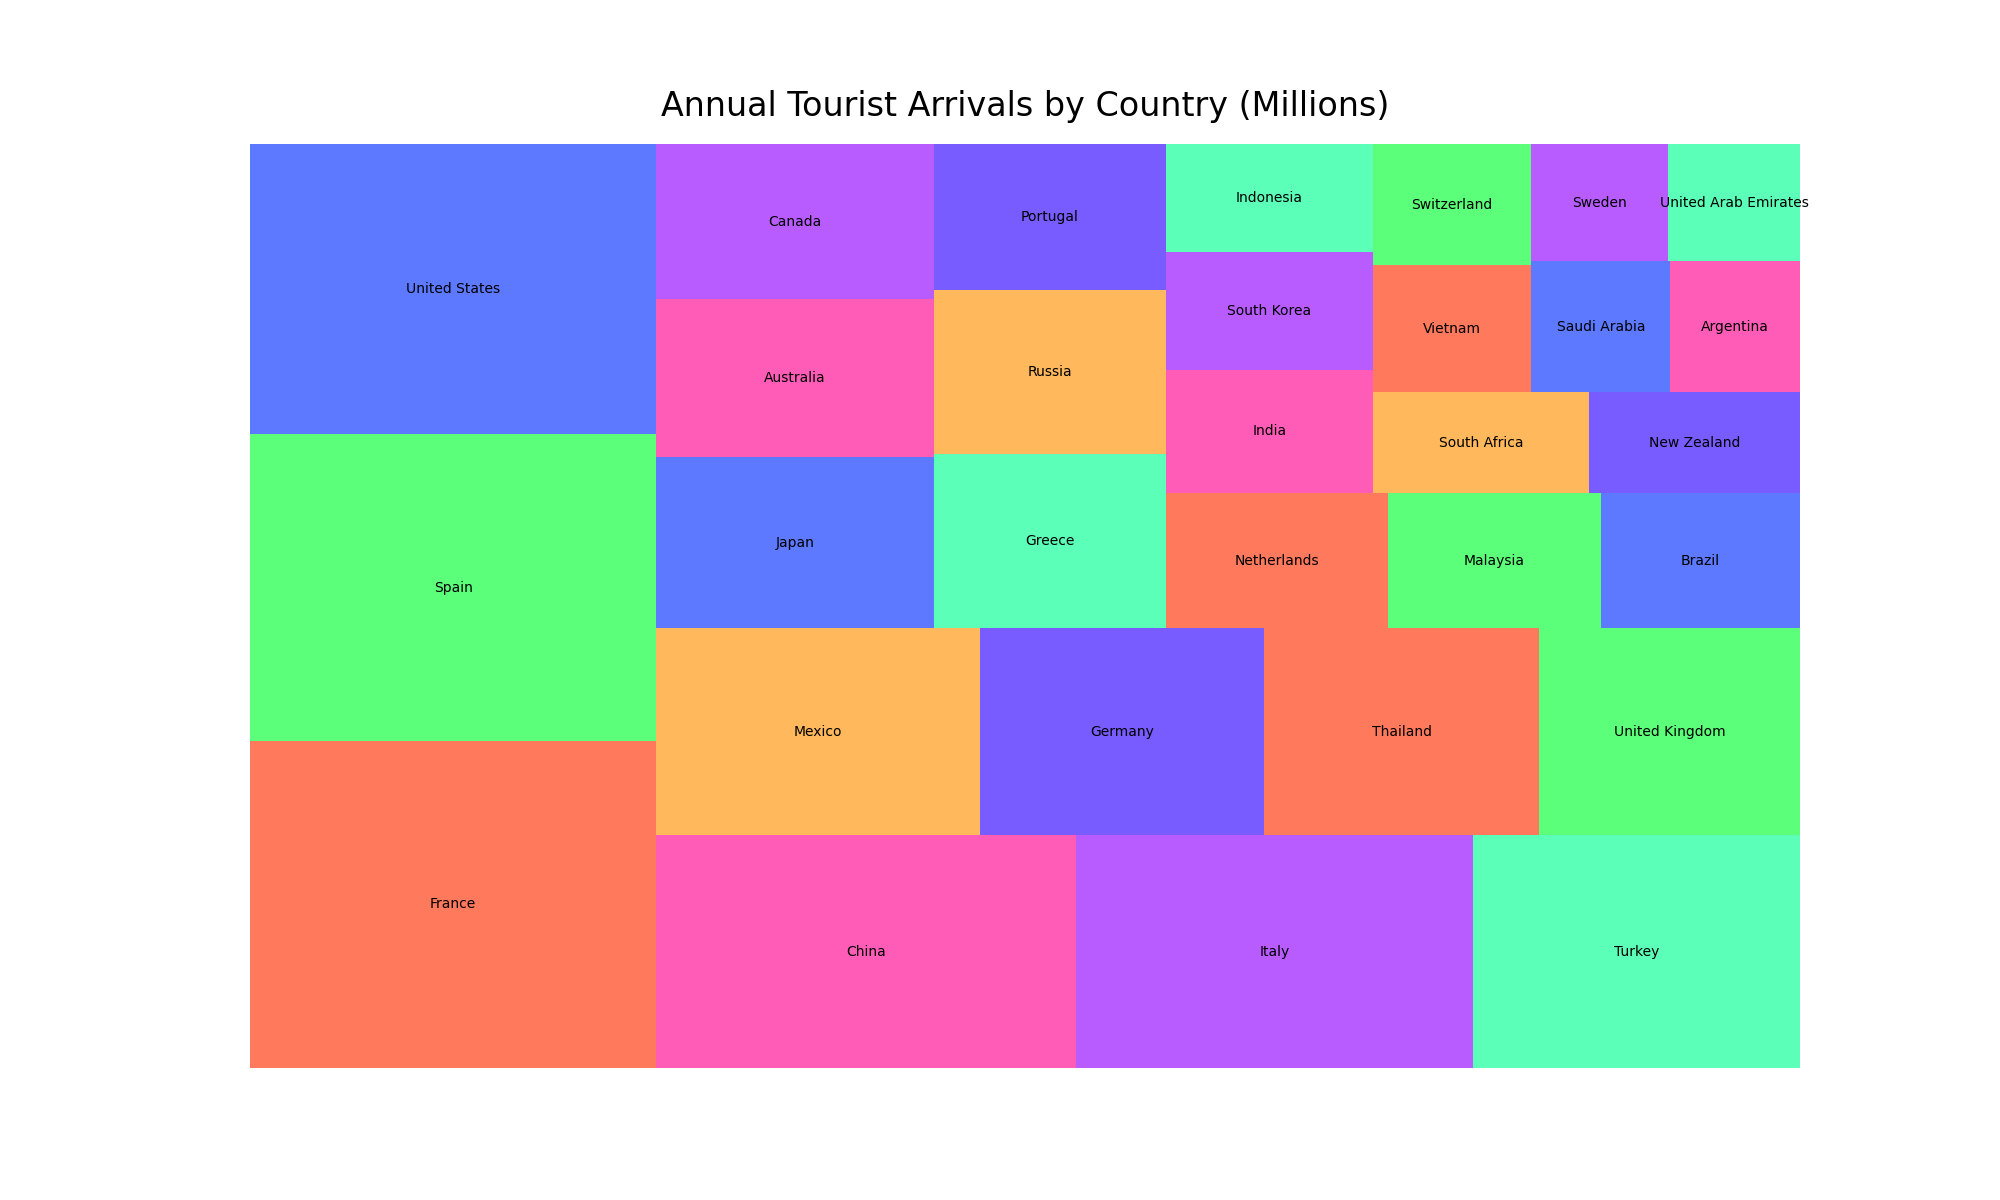

Values plotted in this chart, from the file beside it:
Country, Annual Tourists (Millions)
France, 89.4
Spain, 83.7
United States, 79.3
China, 65.7
Italy, 62.1
Turkey, 51.2
Mexico, 45.0
Germany, 39.6
Thailand, 38.2
United Kingdom, 36.3
Japan, 31.9
Australia, 29.5
Canada, 28.9
Greece, 27.2
Russia, 25.7
Portugal, 22.8
Netherlands, 20.2
Malaysia, 19.4
Brazil, 18.1
India, 17.2
South Korea, 16.3
Indonesia, 15.1
South Africa, 14.7
New Zealand, 14.3
Vietnam, 13.5
Switzerland, 12.9
Saudi Arabia, 12.2
Argentina, 11.4
Sweden, 10.8
United Arab Emirates, 10.4
